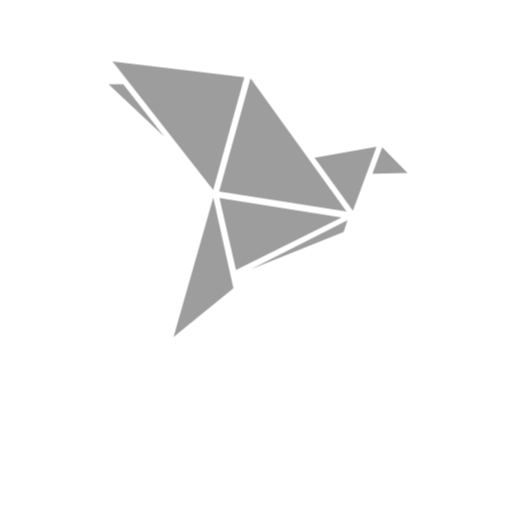
t = 0.00 s
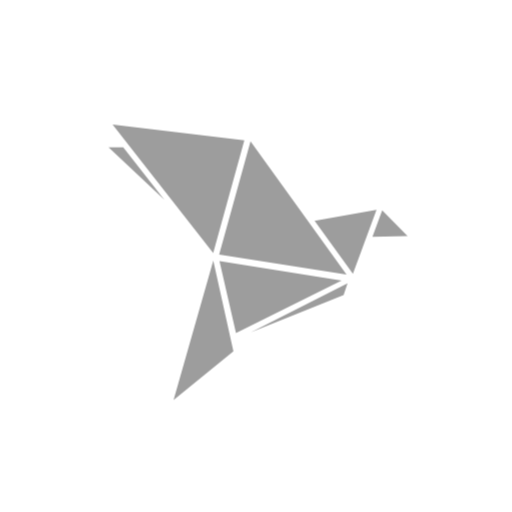
t = 0.38 s
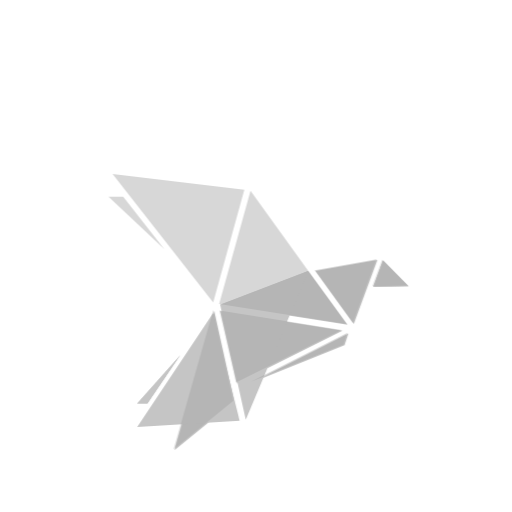
t = 0.81 s
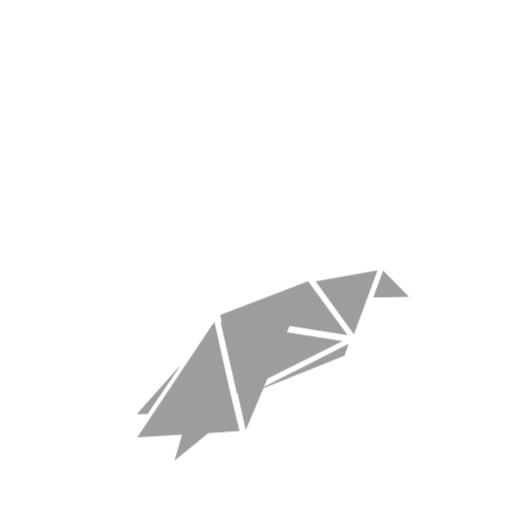
t = 1.25 s
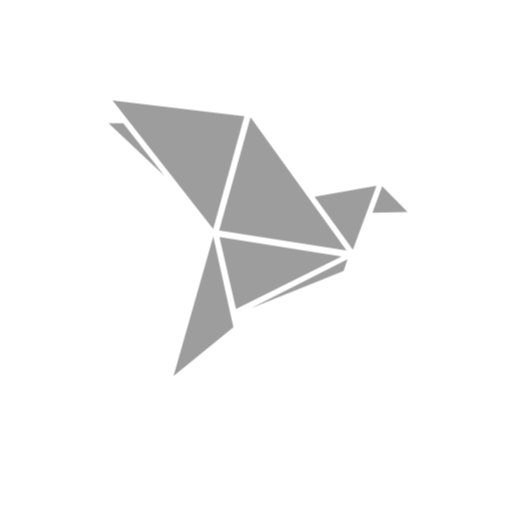
t = 1.75 s
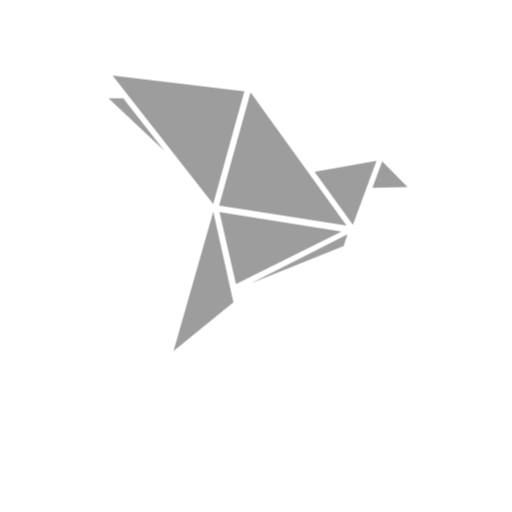
t = 2.00 s

The animated SVG that drew these frames (rendered in a browser with its animation timeline set to each time). Animation: 2 CSS @keyframes rules; one cycle of 2.50 s, repeats indefinitely.

<svg width="250" height="250"  viewBox="0 0 250 250" fill="none" xmlns="http://www.w3.org/2000/svg">
<style>

@keyframes frame1 {
  0% {opacity: 1; transform: translateY(-30px)}
  20% {opacity: 1}
  30% {opacity: 0}
  40% {opacity: 1}
  50% {opacity: 0; transform: translateY(30px)}
  60% {opacity: 1}
  100% {transform: translateY(-30px) }
}

@keyframes frame2 {
  0% {opacity: 0; transform: translateY(-30px)}
  20% {opacity: 0}
  30% {opacity: 1}
  40% {opacity: 0}
  50% {opacity: 1; transform: translateY(30px)}
  60% {opacity: 0}
  100% {transform: translateY(-30px) }
}


.first-frame {
  opacity: 1;
  animation: frame1 2.5s infinite ;
}
.second-frame {
  opacity: 0;
  animation: frame2 2.5s infinite ;
}

</style>
<path class="first-frame" d="M166.789 136.141L107.155 126.646L115.225 161.855L166.789 136.141ZM169.207 133.258L122.318 68.1205L107.003 123.523L169.207 133.258ZM104.099 122.766L54.9656 60L119.308 67.6893L104.099 122.766ZM80.2614 96.7515L53 71.05H60.1652L80.2614 96.7515ZM183.845 101.613L172.309 132.907L153.6 107.045L183.845 101.613ZM122.5 161.424L167.773 143.247L169.693 137.477L122.5 161.424ZM84.738 194.485L104.137 126.418L113.969 170.715L84.738 194.485ZM186.61 101.85L181.842 114.768L199 114.472L186.61 101.85Z" fill="#9D9D9D"/>
<g class="second-frame">
<path d="M167.288 136.528L107.655 127.034L115.725 162.242L167.288 136.528ZM169.706 133.645L150.5 107.432L107.503 123.91L169.706 133.645ZM184.345 102L172.809 133.294L154.1 107.432L184.345 102ZM123 161.811L168.273 143.634L170.193 137.864L123 161.811ZM85.2379 194.872L104.637 126.805L114.469 171.103L85.2379 194.872ZM187.11 102.237L182.342 115.155L199.5 114.859L187.11 102.237Z" fill="#9D9D9D"/>
<path d="M150.5 107.432L107.503 123.91L120 180L135.25 143.716L150.5 107.432Z" fill="#9D9D9D"/>
<path d="M182.342 115.155L187.11 102.237L199.5 114.859L182.342 115.155Z" fill="#9D9D9D"/>
<path d="M72 172.103H67L88 148.5L72 172.103Z" fill="#9D9D9D"/>
<path d="M72 172.103H67L88 148.5L72 172.103Z" fill="#9D9D9D"/>
<path d="M117 180.5L67 183.5L104 128L117 180.5Z" fill="#9D9D9D"/>
</g>
</svg>
